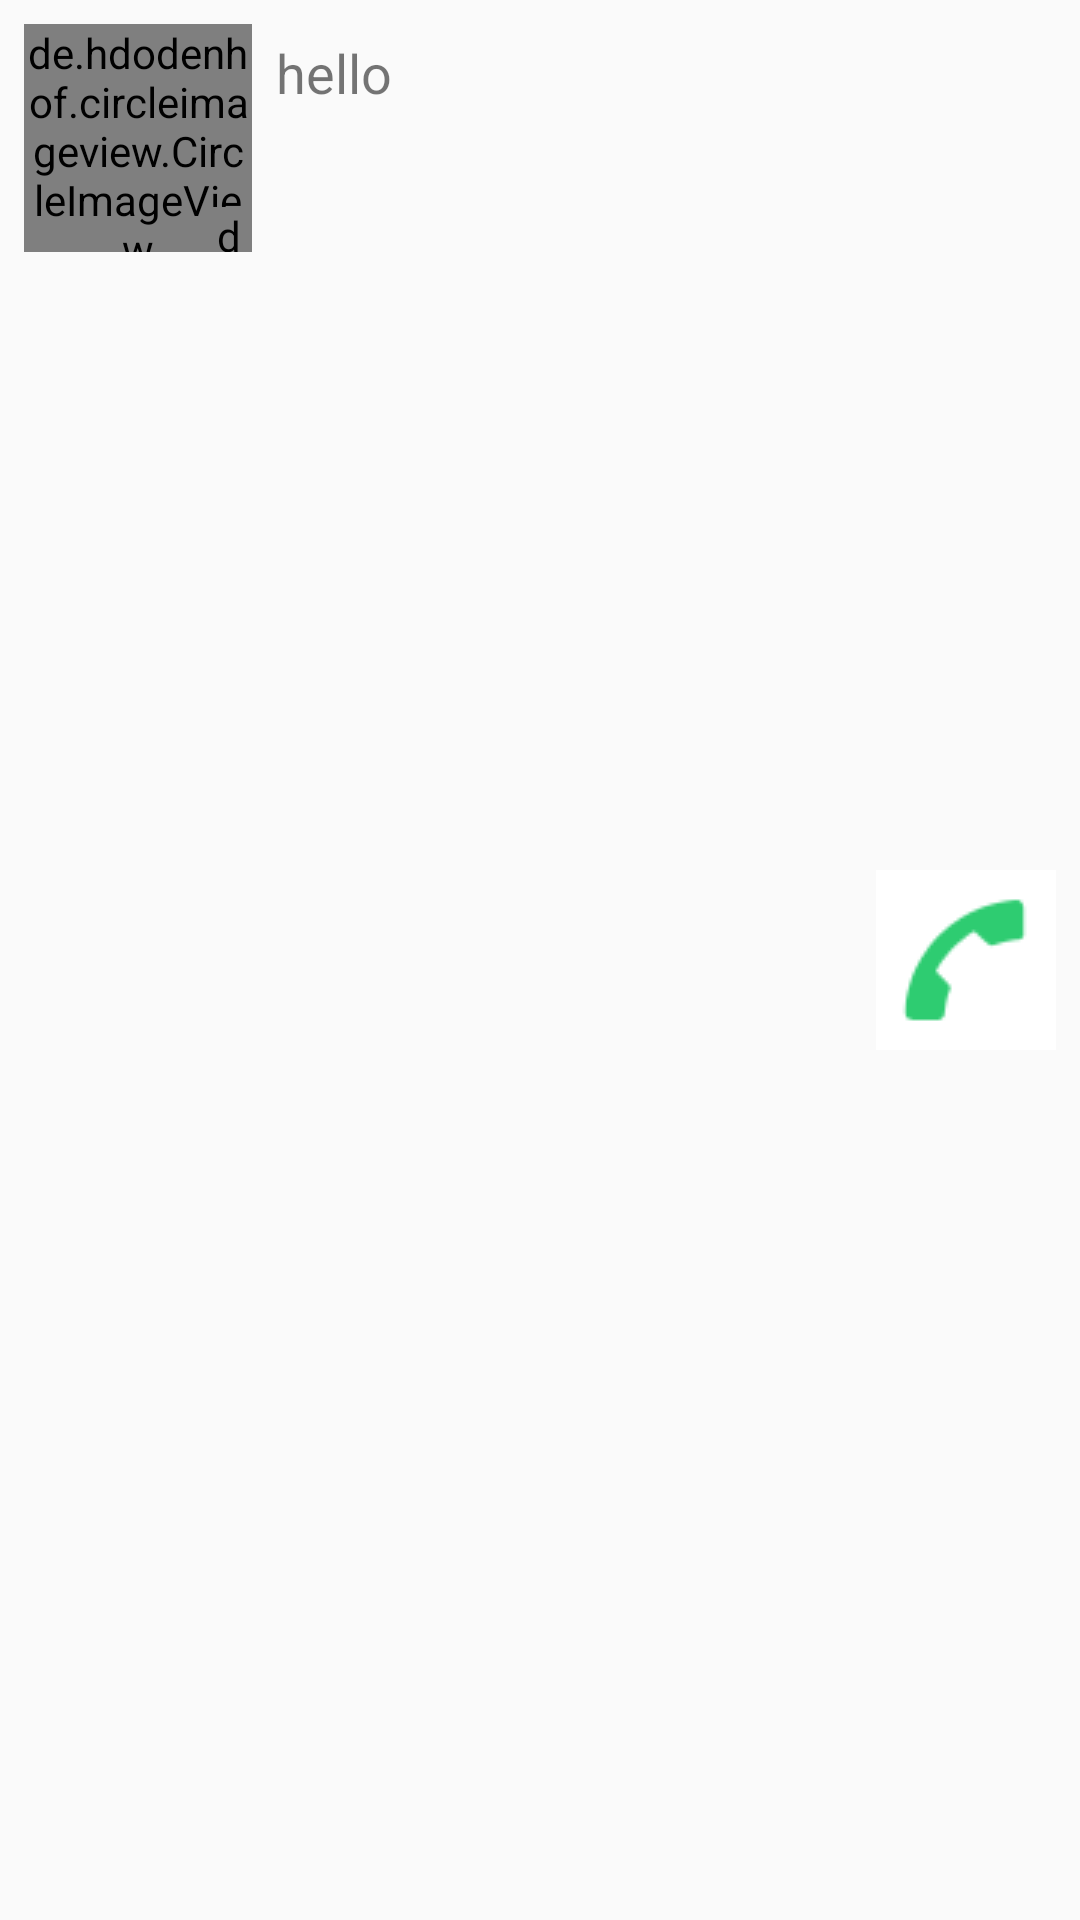

Write the Android layout XML for this screen, with the resource values it uses.
<!-- AndroidManifest.xml: application theme AppTheme -->
<!-- res/layout/call_row.xml -->
<?xml version="1.0" encoding="utf-8"?>
<android.support.constraint.ConstraintLayout xmlns:android="http://schemas.android.com/apk/res/android"
    xmlns:app="http://schemas.android.com/apk/res-auto"
    xmlns:tools="http://schemas.android.com/tools"
    android:layout_width="match_parent"
    android:layout_height="100dp">

    <de.hdodenhof.circleimageview.CircleImageView
        android:id="@+id/userProfilePic1"
        android:layout_width="76dp"
        android:layout_height="76dp"
        android:layout_marginStart="8dp"
        android:layout_marginLeft="8dp"
        android:layout_marginTop="8dp"
        app:layout_constraintStart_toStartOf="parent"
        app:layout_constraintTop_toTopOf="parent"
        app:srcCompat="@drawable/ic_launcher_background" />

    <TextView
        android:id="@+id/txtUserName1"
        android:layout_width="0dp"
        android:layout_height="wrap_content"
        android:layout_marginStart="8dp"
        android:layout_marginLeft="8dp"
        android:layout_marginTop="12dp"
        android:text="hello "
        android:textSize="18sp"
        app:layout_constraintEnd_toStartOf="@+id/button1"
        app:layout_constraintStart_toEndOf="@+id/userProfilePic1"
        app:layout_constraintTop_toTopOf="parent" />

    <TextView
        android:id="@+id/txtLastMessage1"
        android:layout_width="157dp"
        android:layout_height="36dp"
        app:layout_constraintBottom_toBottomOf="parent"
        app:layout_constraintEnd_toStartOf="@+id/button1"
        app:layout_constraintStart_toEndOf="@+id/userProfilePic1"
        app:layout_constraintTop_toBottomOf="@+id/txtUserName1" />

    <de.hdodenhof.circleimageview.CircleImageView
        android:id="@+id/userOnline1"
        android:layout_width="15dp"
        android:layout_height="15dp"
        android:src="@mipmap/ic_launcher"
        app:civ_border_color="#05df29"
        app:civ_border_width="10dp"

        app:layout_constraintBottom_toBottomOf="@+id/userProfilePic1"
        app:layout_constraintEnd_toEndOf="@+id/userProfilePic1" />

    <de.hdodenhof.circleimageview.CircleImageView
        android:id="@+id/userOffline1"
        android:layout_width="15dp"
        android:layout_height="15dp"
        app:civ_border_color="#bfbfbf"
        android:visibility="gone"
        app:civ_border_width="10dp"
        app:srcCompat="@mipmap/ic_launcher"

        app:layout_constraintBottom_toBottomOf="@+id/userProfilePic"
        app:layout_constraintEnd_toEndOf="@+id/userProfilePic" />

    <ImageButton
        android:id="@+id/button1"
        android:layout_width="60dp"
        android:layout_height="60dp"
        android:layout_marginTop="8dp"
        android:layout_marginEnd="8dp"
        android:layout_marginRight="8dp"
        android:layout_marginBottom="8dp"
        android:background="@android:color/white"
        android:src="@drawable/call"
        app:layout_constraintBottom_toBottomOf="parent"
        app:layout_constraintEnd_toEndOf="parent"
        app:layout_constraintTop_toTopOf="parent" />


</android.support.constraint.ConstraintLayout>
<!-- resources referenced by this layout -->
<resources>
  <!-- drawable call: png bitmap (drawable, 1064 bytes) -->
  <style name="AppTheme" parent="Theme.AppCompat.Light.DarkActionBar">
      
      <item name="colorPrimary">@color/colorPrimary</item>
      <item name="colorPrimaryDark">@color/colorPrimaryDark</item>
      <item name="colorAccent">@color/colorAccent</item>
  </style>
  <color name="colorPrimary">#008577</color>
  <color name="colorPrimaryDark">#00574B</color>
  <color name="colorAccent">#D81B60</color>
</resources>
